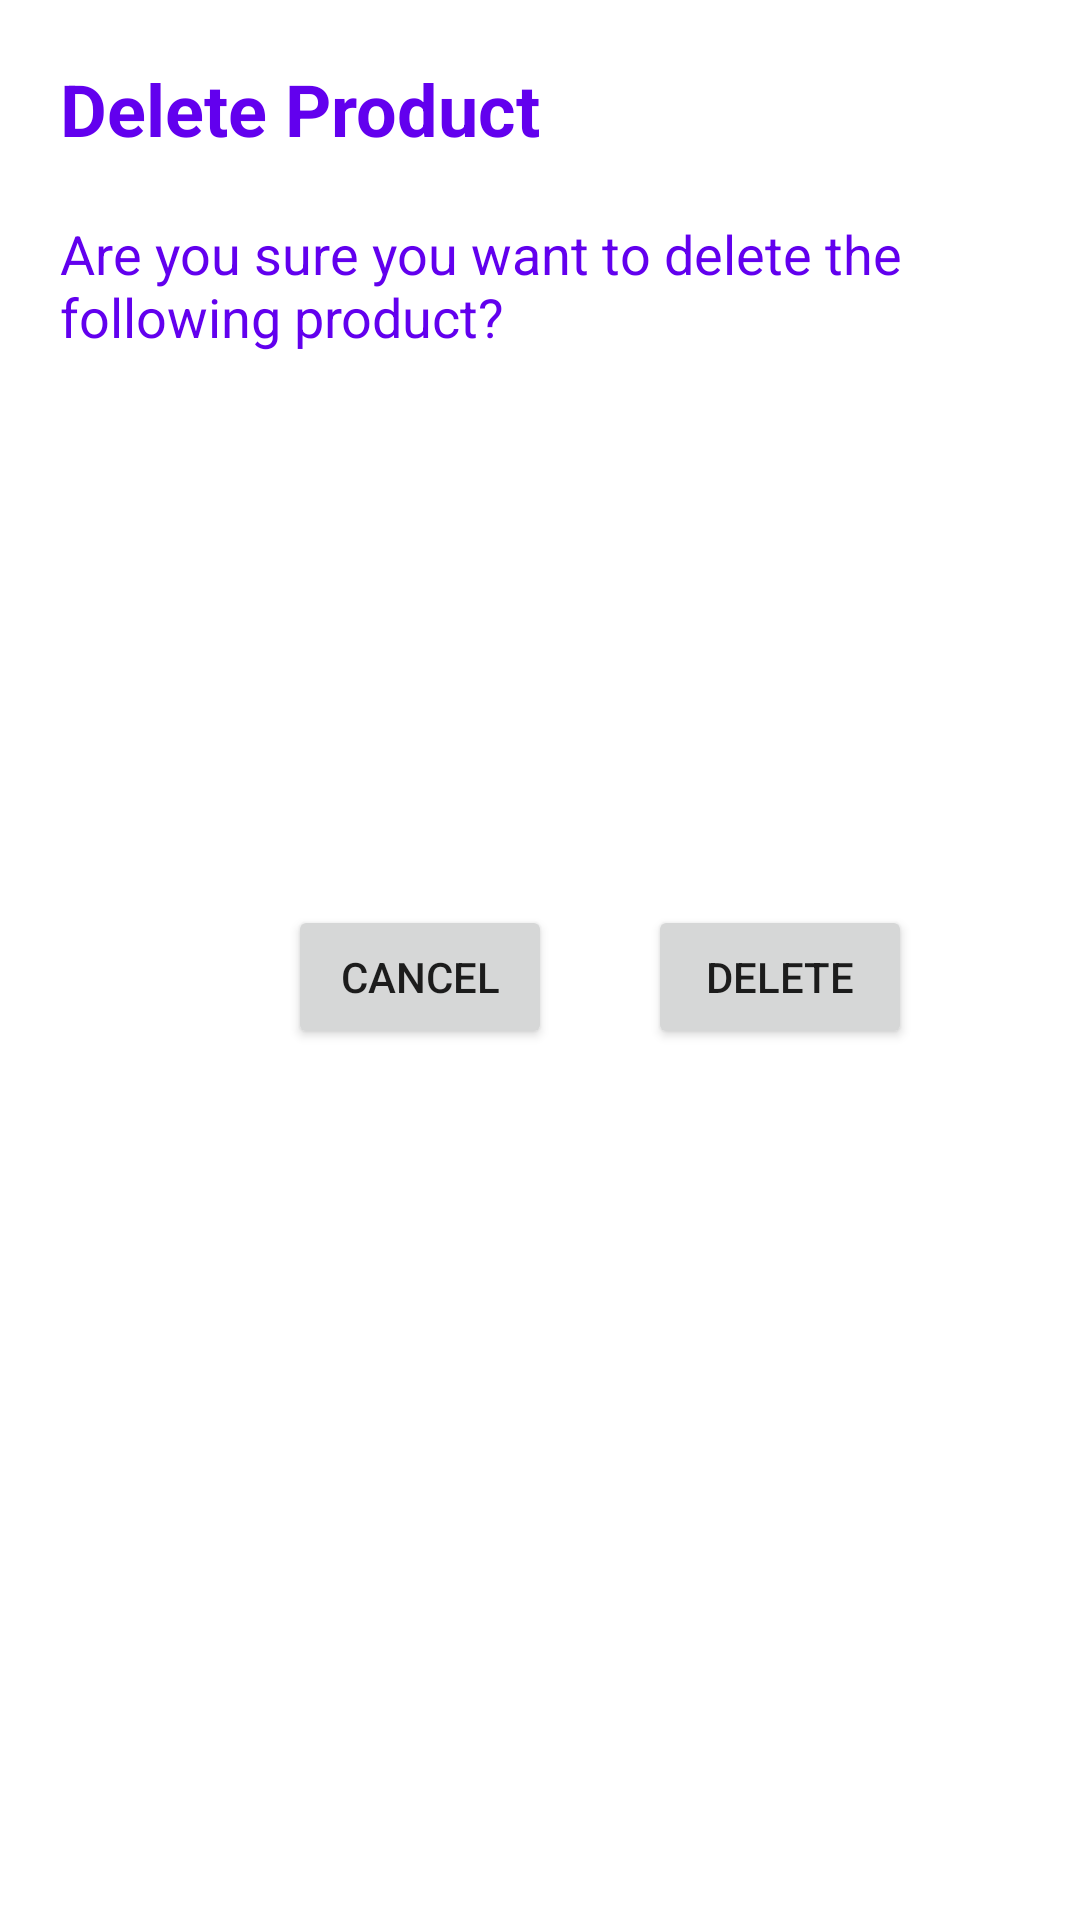

Produce the Android XML layout that renders to this screen, including the resource entries it uses.
<!-- AndroidManifest.xml: application theme Theme.InventorySystem -->
<!-- res/layout/activity_delete_product.xml -->
<?xml version="1.0" encoding="utf-8"?>
<androidx.constraintlayout.widget.ConstraintLayout xmlns:android="http://schemas.android.com/apk/res/android"
    xmlns:app="http://schemas.android.com/apk/res-auto"
    xmlns:tools="http://schemas.android.com/tools"
    android:layout_width="match_parent"
    android:layout_height="match_parent"
    tools:context=".DeleteProductActivity">

    <TextView
        android:id="@+id/textViewDeleteProduct"
        android:layout_width="wrap_content"
        android:layout_height="wrap_content"
        android:layout_marginStart="20dp"
        android:layout_marginTop="20dp"
        android:text="@string/delete_product"
        android:textColor="@color/purple_500"
        android:textSize="24sp"
        android:textStyle="bold"
        app:layout_constraintStart_toStartOf="parent"
        app:layout_constraintTop_toTopOf="parent" />

    <TextView
        android:id="@+id/textViewDeleteProductMessage"
        android:layout_width="wrap_content"
        android:layout_height="wrap_content"
        android:padding="20dp"
        android:text="@string/are_you_sure_delete"
        android:textColor="@color/purple_500"
        android:textSize="18sp"
        app:layout_constraintEnd_toEndOf="parent"
        app:layout_constraintStart_toStartOf="parent"
        app:layout_constraintTop_toBottomOf="@+id/textViewDeleteProduct" />

    <TextView
        android:id="@+id/textViewDeleteProductName"
        android:layout_width="0dp"
        android:layout_height="wrap_content"
        android:layout_marginTop="20dp"
        android:layout_marginStart="60dp"
        android:minWidth="48dp"
        android:minHeight="48dp"
        android:textColor="@color/dark_gray"
        android:textSize="20sp"
        android:textStyle="bold"
        app:layout_constraintEnd_toEndOf="parent"
        app:layout_constraintStart_toStartOf="parent"
        app:layout_constraintTop_toBottomOf="@+id/textViewDeleteProductMessage" />

    <TextView
        android:id="@+id/textViewDeleteProductNumber"
        android:layout_width="0dp"
        android:layout_height="wrap_content"
        android:layout_marginStart="60dp"
        android:layout_marginTop="16dp"
        android:minWidth="48dp"
        android:minHeight="48dp"
        android:textColor="@color/dark_gray"
        android:textSize="20sp"
        android:textStyle="bold"
        app:layout_constraintEnd_toEndOf="parent"
        app:layout_constraintStart_toStartOf="parent"
        app:layout_constraintTop_toBottomOf="@+id/textViewDeleteProductName" />

    <Button
        android:id="@+id/cancelDeleteProductButton"
        android:layout_width="wrap_content"
        android:layout_height="wrap_content"
        android:layout_marginStart="96dp"
        android:layout_marginTop="32dp"
        android:minHeight="48dp"
        android:text="@string/cancel"
        app:layout_constraintStart_toStartOf="parent"
        app:layout_constraintTop_toBottomOf="@+id/textViewDeleteProductNumber" />

    <Button
        android:id="@+id/deleteProductButton"
        android:layout_width="wrap_content"
        android:layout_height="wrap_content"
        android:layout_marginStart="32dp"
        android:layout_marginTop="32dp"
        android:minHeight="48dp"
        android:text="@string/delete"
        app:layout_constraintStart_toEndOf="@+id/cancelDeleteProductButton"
        app:layout_constraintTop_toBottomOf="@+id/textViewDeleteProductNumber" />

</androidx.constraintlayout.widget.ConstraintLayout>
<!-- resources referenced by this layout -->
<resources>
  <color name="dark_gray">#FF4e5958</color>
  <color name="purple_500">#FF6200EE</color>
  <string name="are_you_sure_delete">Are you sure you want to delete the following product?</string>
  <string name="cancel">Cancel</string>
  <string name="delete">Delete</string>
  <string name="delete_product">Delete Product</string>
  <style name="Theme.InventorySystem" parent="Theme.MaterialComponents.DayNight.DarkActionBar">
          
          <item name="colorPrimary">@color/purple_500</item>
          <item name="colorPrimaryVariant">@color/purple_700</item>
          <item name="colorOnPrimary">@color/white</item>
          
          <item name="colorSecondary">@color/teal_200</item>
          <item name="colorSecondaryVariant">@color/teal_700</item>
          <item name="colorOnSecondary">@color/black</item>
          
          <item name="android:statusBarColor">?attr/colorPrimaryVariant</item>
          
      </style>
  <color name="purple_700">#FF3700B3</color>
  <color name="white">#FFFFFFFF</color>
  <color name="teal_200">#FF03DAC5</color>
  <color name="teal_700">#FF018786</color>
  <color name="black">#FF000000</color>
</resources>
